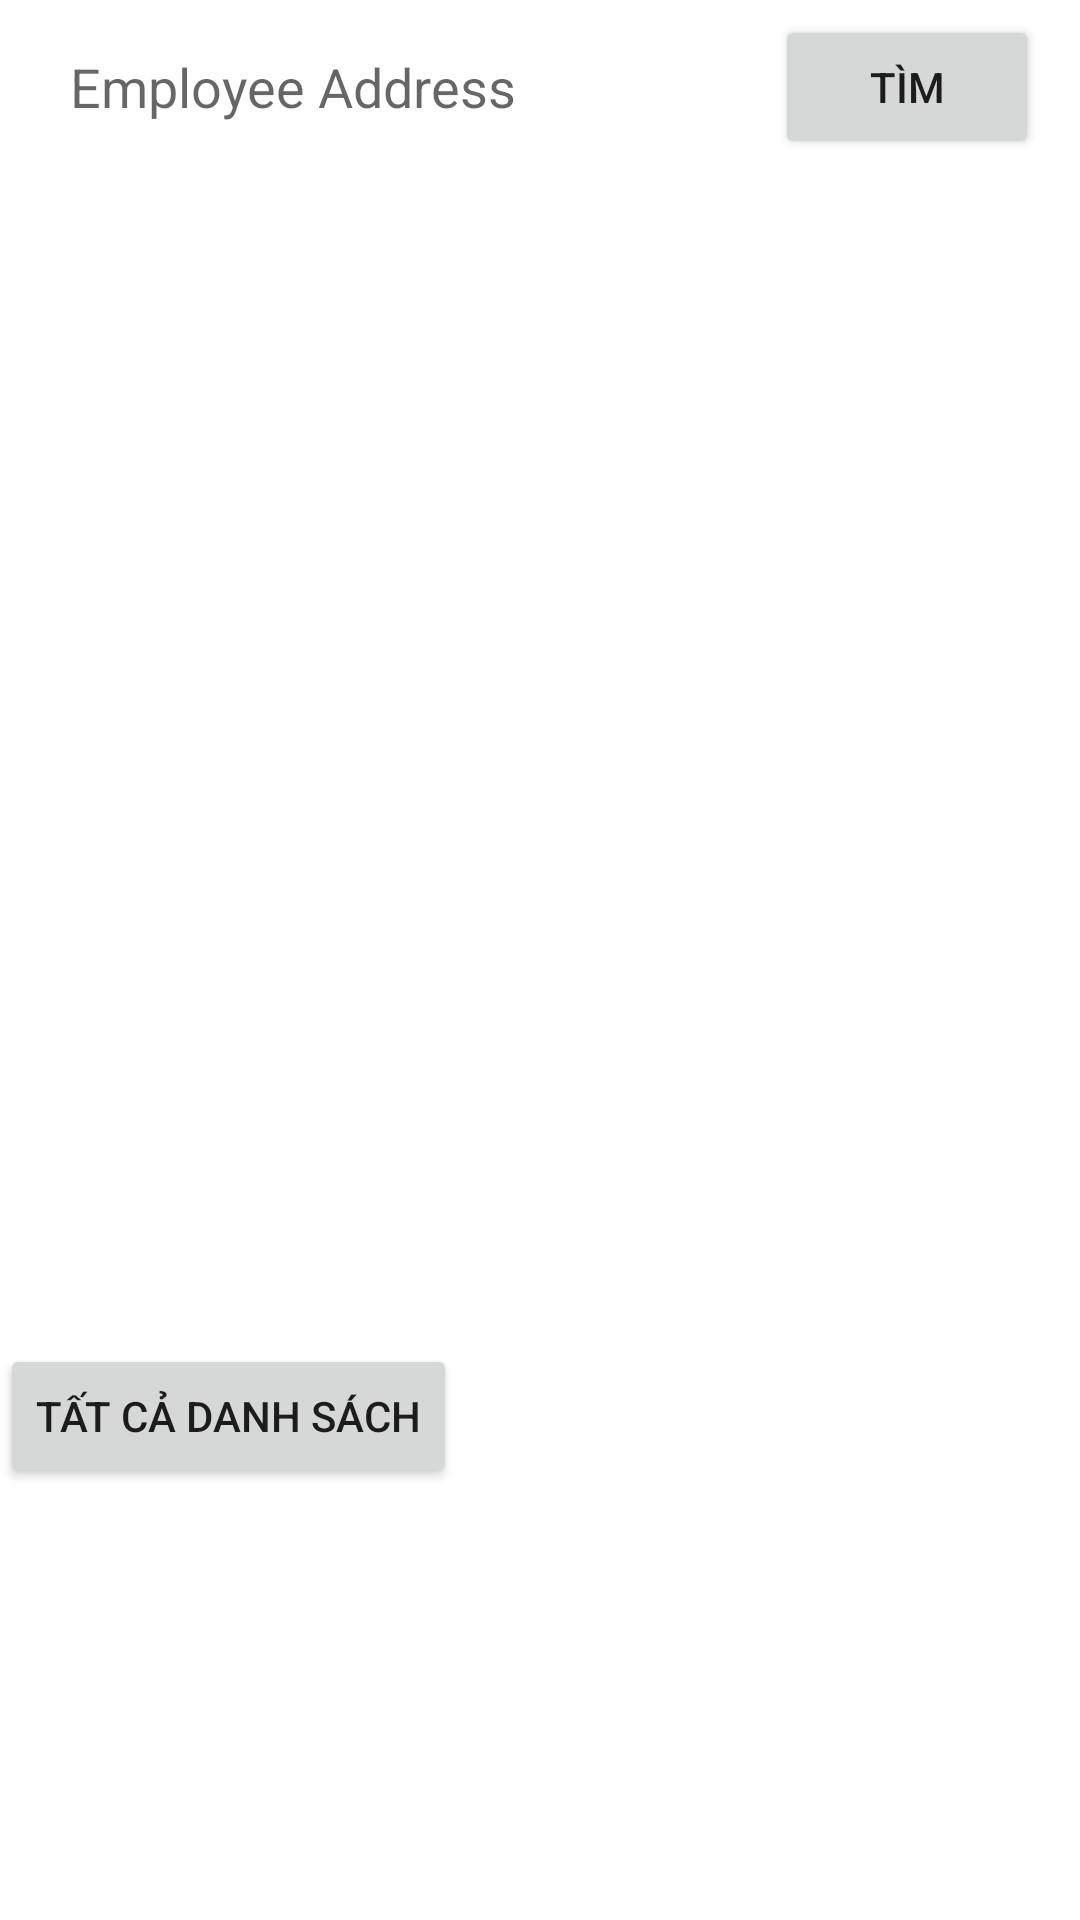

Android layout source for this screen:
<!-- AndroidManifest.xml: application theme Theme.QLNV.Main -->
<!-- res/layout/fragment_gallery.xml -->
<?xml version="1.0" encoding="utf-8"?>
<androidx.constraintlayout.widget.ConstraintLayout xmlns:android="http://schemas.android.com/apk/res/android"
    xmlns:app="http://schemas.android.com/apk/res-auto"
    xmlns:tools="http://schemas.android.com/tools"
    android:layout_width="match_parent"
    android:layout_height="match_parent"
    android:layout_margin="10dp"
    tools:context=".ui.home.HomeFragment">

    <LinearLayout
        android:id="@+id/linearLayout"
        android:layout_width="match_parent"
        android:layout_height="wrap_content"
        android:gravity="center"
        android:orientation="horizontal"
        android:weightSum="5"
        app:layout_constraintStart_toStartOf="parent"
        app:layout_constraintTop_toTopOf="parent">

        <EditText
            android:id="@+id/edtSearchAddressEmpl"
            android:layout_width="wrap_content"
            android:layout_height="wrap_content"
            android:layout_margin="5dp"
            android:layout_weight="3"
            android:background="@drawable/bovien2"
            android:ems="10"
            android:hint="Employee Address"
            android:inputType="textPersonName"
            android:padding="10dp" />

        <Button
            android:id="@+id/SearchAddEmpBtn"
            android:layout_width="wrap_content"
            android:layout_height="wrap_content"
            android:layout_margin="5dp"
            android:text="Tìm"
            android:textSize="14sp"
            app:cornerRadius="20dp"
            app:icon="@drawable/ic_baseline_search_24"
            app:iconPadding="3dp" />
    </LinearLayout>

    <androidx.recyclerview.widget.RecyclerView
        android:id="@+id/rv_add_empl"
        android:layout_width="match_parent"
        android:layout_height="0dp"
        android:background="@drawable/bovien2"
        android:padding="10dp"
        app:layout_constraintBottom_toTopOf="@+id/guideline3"
        app:layout_constraintEnd_toEndOf="parent"
        app:layout_constraintStart_toStartOf="parent"
        app:layout_constraintTop_toBottomOf="@+id/linearLayout" />

    <androidx.constraintlayout.widget.Guideline
        android:id="@+id/guideline3"
        android:layout_width="wrap_content"
        android:layout_height="wrap_content"
        android:orientation="horizontal"
        app:layout_constraintGuide_percent="0.7" />

    <Button
        android:id="@+id/getAllAddBtn"
        android:layout_width="wrap_content"
        android:layout_height="wrap_content"
        android:text="Tất cả danh sách"
        app:cornerRadius="20dp"
        app:icon="@drawable/ic_baseline_list_alt_24"
        app:layout_constraintStart_toStartOf="parent"
        app:layout_constraintTop_toTopOf="@+id/guideline3" />
</androidx.constraintlayout.widget.ConstraintLayout>
<!-- resources referenced by this layout -->
<resources>
  <style name="Theme.QLNV.Main" parent="Theme.MaterialComponents.DayNight.NoActionBar">
          
          <item name="colorPrimary">#4CAF50</item>
          <item name="colorPrimaryVariant">#4CAF50</item>
          <item name="colorOnPrimary">@color/white</item>
          
          <item name="colorSecondary">@color/teal_200</item>
          <item name="colorSecondaryVariant">@color/teal_700</item>
          <item name="colorOnSecondary">@color/black</item>
          
          <item name="android:statusBarColor" tools:targetApi="l">?attr/colorPrimaryVariant</item>
          
      </style>
  <color name="white">#FFFFFFFF</color>
  <color name="teal_200">#FF03DAC5</color>
  <color name="teal_700">#FF018786</color>
  <color name="black">#FF000000</color>
</resources>
